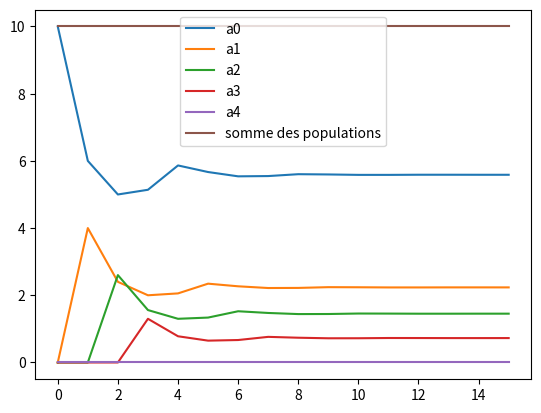

Here is the Python script that generated this plot:
import matplotlib.pyplot as plt

myMatrix = [[0.6, 0.35, 0.5, 1],
          [0.4, 0, 0, 0],
          [0, 0.65, 0, 0],
          [0, 0, 0.5, 0]]

myMatrix2 = [[0.73, 1.25, 1.25, 1.25, 0],
             [0.39, 0, 0, 0, 0],
             [0, 0.67, 0, 0, 0],
             [0, 0, 0.67, 0, 0],
             [0, 0, 0, 0.64, 0]]

myVector = [10, 0, 0, 0]

myVector2 = [10, 0, 0, 0, 0]

def multiplyMatrixVector(myMatrix, myVector):
    resultVector = [0]*len(myVector)
    for i in range(len(myMatrix)):
        result = 0
        for j in range(len(myMatrix[i])):
            result += myMatrix[i][j] * myVector[j]
        resultVector[i] = result
    return resultVector

def sumVector(myVector):
    result = 0
    for i in range(len(myVector)):
        result += myVector[i]
    return result




v1 = myVector2

a0 = [v1[0]]
a1 = [v1[1]]
a2 = [v1[2]]
a3 = [v1[3]]
a4 = [v1[4]]
x = [0]
count = [sumVector(v1)]
for i in range(15):
    v2 = multiplyMatrixVector(myMatrix, v1)

    a0.append(v2[0])
    a1.append(v2[1])
    a2.append(v2[2])
    a3.append(v2[3])
    a4.append(v2[4])
    
    x.append(i+1)
    count.append(sumVector(v2))
    v1 = v2

plt.plot(x, a0, label="a0")
plt.plot(x, a1, label="a1")
plt.plot(x, a2, label="a2")
plt.plot(x, a3, label="a3")
plt.plot(x, a4, label="a4")

plt.plot(x, count, label="somme des populations")
leg = plt.legend(loc='upper center')
plt.show()